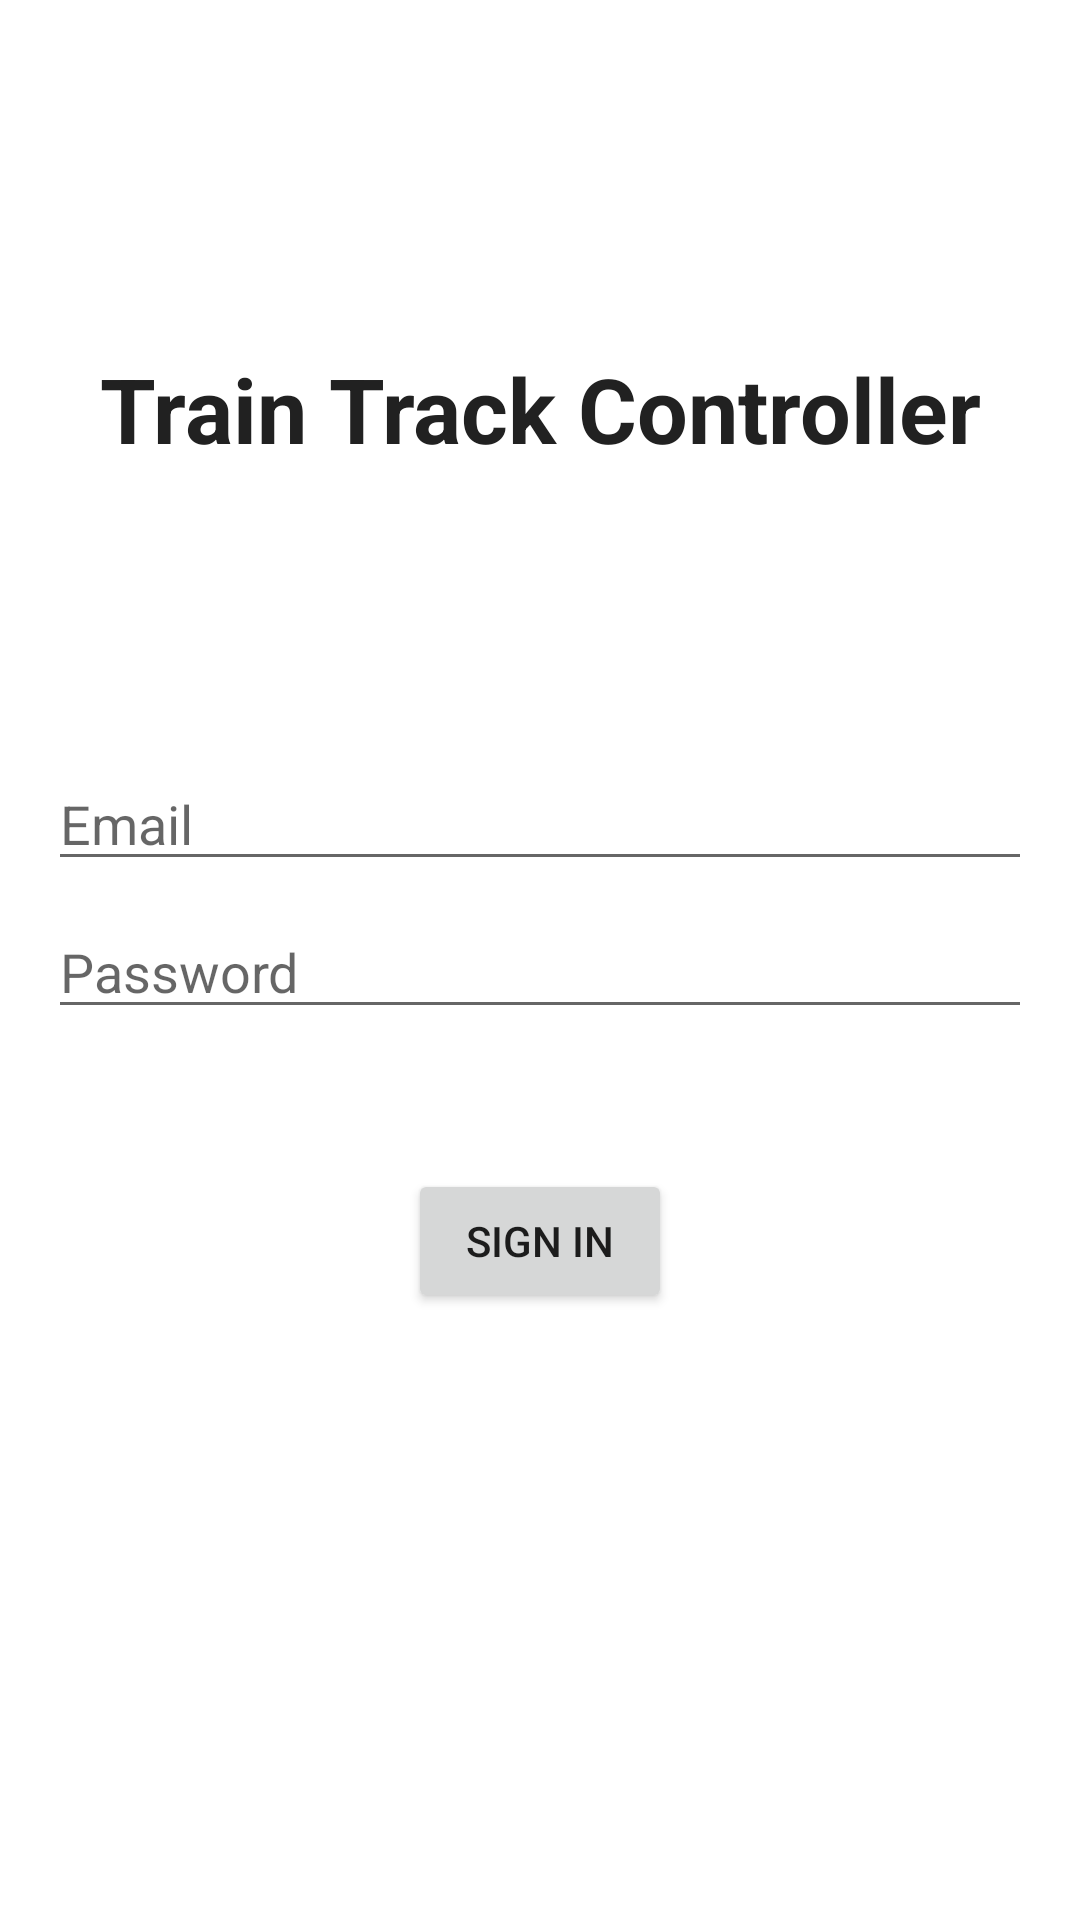

Here is an Android app screen rendered from its layout file. Give the layout XML and the strings, colors and styles it references.
<!-- AndroidManifest.xml: application theme AppTheme -->
<!-- res/layout/activity_login.xml -->
<?xml version="1.0" encoding="utf-8"?>
<androidx.constraintlayout.widget.ConstraintLayout xmlns:android="http://schemas.android.com/apk/res/android"
    xmlns:app="http://schemas.android.com/apk/res-auto"
    android:id="@+id/container"
    android:layout_width="match_parent"
    android:layout_height="match_parent"
    android:paddingLeft="@dimen/activity_horizontal_margin"
    android:paddingTop="@dimen/activity_vertical_margin"
    android:paddingRight="@dimen/activity_horizontal_margin"
    android:paddingBottom="@dimen/activity_vertical_margin">

    <TextView
        android:id="@+id/tvLogo"
        style="@style/TextViewStyle"
        android:layout_width="match_parent"
        android:layout_height="wrap_content"
        android:layout_marginTop="100dp"
        android:gravity="center"
        android:text="Train Track Controller"
        android:textSize="30sp"
        android:textStyle="bold"
        app:layout_constraintEnd_toEndOf="parent"
        app:layout_constraintStart_toStartOf="parent"
        app:layout_constraintTop_toTopOf="parent" />

    <EditText
        android:id="@+id/etEmail"
        android:layout_width="0dp"
        android:layout_height="wrap_content"
        android:layout_marginTop="96dp"
        android:hint="@string/prompt_email"
        android:imeOptions="actionNext"
        android:inputType="textEmailAddress"
        android:selectAllOnFocus="true"
        app:layout_constraintEnd_toEndOf="parent"
        app:layout_constraintStart_toStartOf="parent"
        app:layout_constraintTop_toBottomOf="@+id/tvLogo" />

    <EditText
        android:id="@+id/etPassword"
        android:layout_width="0dp"
        android:layout_height="wrap_content"
        android:layout_marginTop="8dp"
        android:hint="@string/prompt_password"
        android:imeOptions="actionDone"
        android:inputType="textPassword"
        android:selectAllOnFocus="true"
        app:layout_constraintEnd_toEndOf="parent"
        app:layout_constraintStart_toStartOf="parent"
        app:layout_constraintTop_toBottomOf="@+id/etEmail" />

    <Button
        android:id="@+id/btnLogin"
        android:layout_width="wrap_content"
        android:layout_height="wrap_content"
        android:layout_gravity="start"
        android:layout_marginTop="16dp"
        android:layout_marginBottom="64dp"
        android:text="@string/action_sign_in"
        app:layout_constraintBottom_toBottomOf="parent"
        app:layout_constraintEnd_toEndOf="parent"
        app:layout_constraintStart_toStartOf="parent"
        app:layout_constraintTop_toBottomOf="@+id/etPassword"
        app:layout_constraintVertical_bias="0.2" />

</androidx.constraintlayout.widget.ConstraintLayout>
<!-- resources referenced by this layout -->
<resources>
  <dimen name="activity_horizontal_margin">16dp</dimen>
  <dimen name="activity_vertical_margin">16dp</dimen>
  <string name="action_sign_in">Sign in</string>
  <string name="prompt_email">Email</string>
  <string name="prompt_password">Password</string>
  <style name="TextViewStyle">
          <item name="android:layout_width">wrap_content</item>
          <item name="android:layout_height">wrap_content</item>
          <item name="android:text">@string/app_text</item>
          <item name="android:textColor">@color/text_color_primary</item>
          <item name="android:textSize">@dimen/text_size_small</item>
      </style>
  <string name="app_text">Text</string>
  <color name="text_color_primary">#212121</color>
  <dimen name="text_size_small">14sp</dimen>
</resources>
